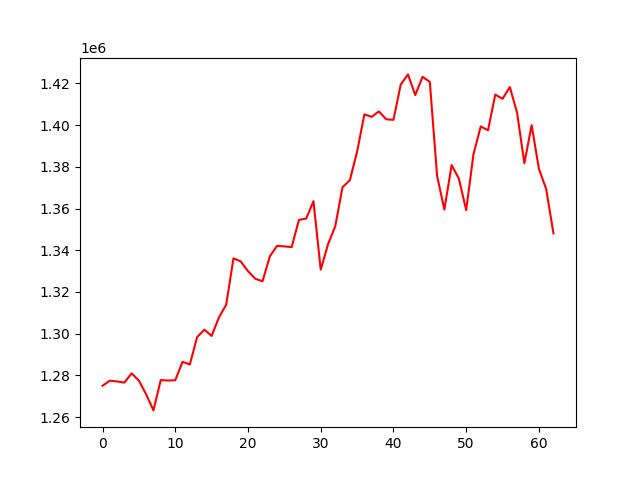

The table this chart was drawn from, first rows:
, 0
0, 1275007
1, 1277429
2, 1277052
3, 1276515
4, 1280971
5, 1277461
6, 1270855
7, 1263182
8, 1277728
9, 1277499
10, 1277659
11, 1286522
12, 1285182
13, 1298294
14, 1301901
15, 1298897
16, 1307742
17, 1313843
18, 1336080
19, 1334655
20, 1329937
21, 1326328
22, 1325131
23, 1337062
24, 1342107
25, 1341841
26, 1341486
27, 1354496
28, 1355207
29, 1363500
30, 1330666
31, 1342843
32, 1351550
33, 1370276
34, 1373543
35, 1387238
36, 1405143
37, 1403956
38, 1406579
39, 1402808
40, 1402534
41, 1419476
42, 1424329
43, 1414402
44, 1423193
45, 1420716
46, 1375626
47, 1359522
48, 1380882
49, 1374277
50, 1359208
51, 1385966
52, 1399377
53, 1397515
54, 1414634
55, 1412611
56, 1418255
57, 1405922
58, 1381736
59, 1399969
... 3 more rows
